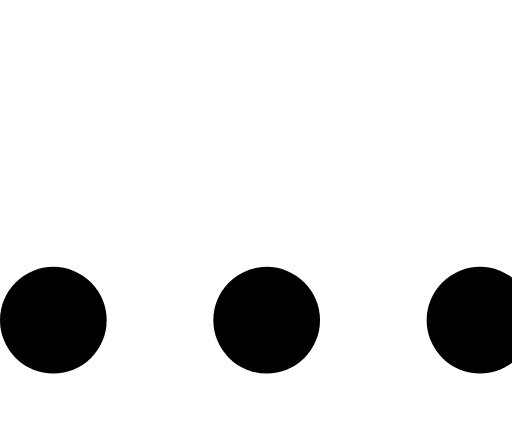
t = 0.00 s
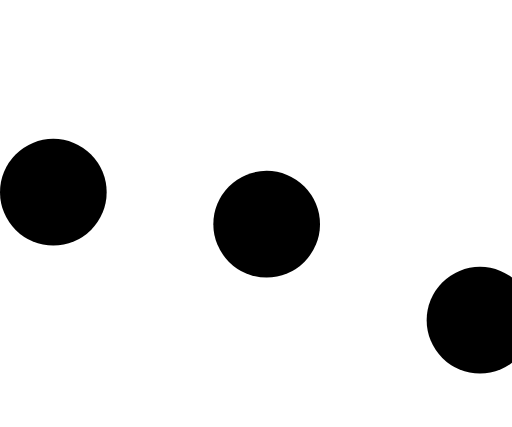
t = 0.20 s
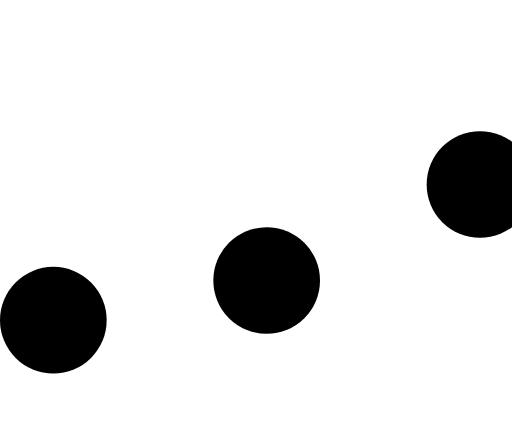
t = 0.39 s
t = 0.60 s: frame unchanged from t = 0.00 s, image omitted
t = 0.79 s: frame unchanged from t = 0.00 s, image omitted
t = 0.95 s: frame unchanged from t = 0.00 s, image omitted

The animated SVG that drew these frames (rendered in a browser with its animation timeline set to each time). Animation: 3 SMIL elements (animateTransform=3); one cycle of 1.20 s, repeats indefinitely.

<svg id="SvgIconLoading" width="80" height="40" viewBox="0 0 48 40">
    <g>
        <circle cx="5" cy="30" r="5" transform="translate(0 0)">
        <animateTransform
            attributeName="transform"
            type="translate"
            begin="0s"
            dur="1s"
            repeatCount="indefinite"
            values="0 0; 0 -15; 0 0; 0 0; 0 0; 0 0; 0 0;"
        />
        </circle>
        <circle cx="25" cy="30" r="5" transform="translate(0 0)">
        <animateTransform
            attributeName="transform"
            type="translate"
            begin="0.1s"
            dur="1s"
            repeatCount="indefinite"
            values="0 0; 0 -15; 0 0; 0 0; 0 0; 0 0; 0 0;"
        />
        </circle>
        <circle cx="45" cy="30" r="5" transform="translate(0 0)">
        <animateTransform
            attributeName="transform"
            type="translate"
            begin="0.2s"
            dur="1s"
            repeatCount="indefinite"
            values="0 0; 0 -15; 0 0; 0 0; 0 0; 0 0; 0 0;"
        />
        </circle>
    </g>
</svg>